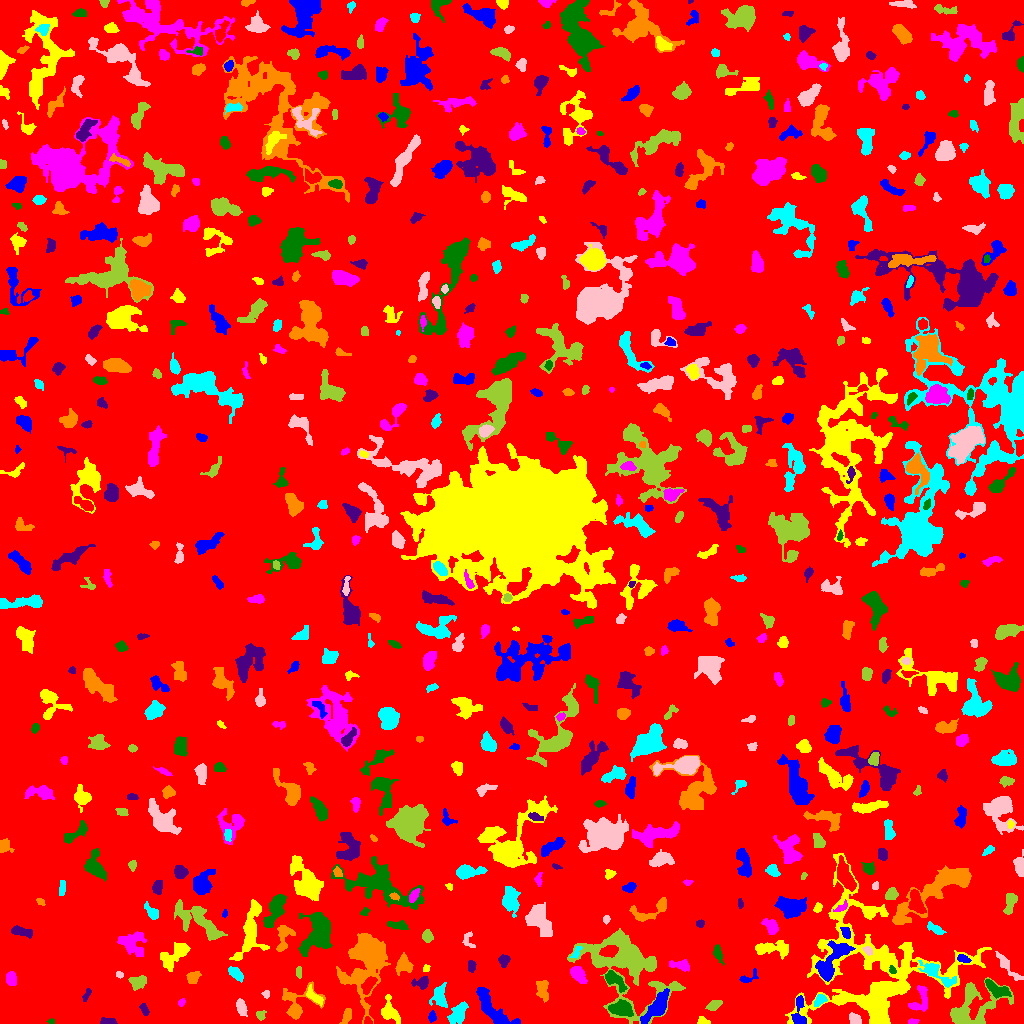

Source data for this figure (header and first rows):
ID, X, Y, A, B, theta, total_flux, mu_max, mu_median, mu_mean, R_fwhm, R_e, R10, R90, x_start, x_end, y_start, y_end, area, greylevel
0, 507.3, 507.4, 303.8, 292, -0.9283, 2098548, 13.0, 2.0, 2.552, 72.93, 256.5, 99.23, 401.7, 0, 1023, 0, 1023, 822433, 2.552
1, 431.8, 6.451, 2.206, 1.606, 1.508, 82.0, 3.0, 1.0, 1.025, 2.821, 2.257, 0.7979, 3.613, 428, 436, 1, 13, 80, 9.025
2, 701.9, 2.649, 2.2, 1.949, 0.1128, 111.0, 4.0, 1.0, 1.387, 3.385, 2.523, 0.9772, 3.909, 697, 710, 0, 7, 80, 8.387
3, 912.9, 1.976, 2.448, 1.329, 0.06399, 125.0, 5.0, 2.0, 2.232, 2.646, 2.257, 0.7979, 3.613, 908, 919, 0, 5, 56, 7.232
4, 51.5, 1.963, 1.401, 1.258, -0.0, 54.0, 3.0, 1.0, 1.459, 2.394, 1.693, 0.5642, 2.646, 46, 54, 0, 5, 37, 7.459
5, 107.6, 1.493, 4.821, 1.434, -0.07973, 67.0, 2.0, 1.0, 0.6768, 4.26, 2.706, 0.9772, 3.989, 100, 117, 0, 6, 99, 7.677
6, 346.6, 7.963, 4.02, 1.995, 1.148, 219.0, 4.0, 2.0, 1.698, 4.618, 3.478, 1.262, 5.585, 339, 351, 0, 15, 129, 7.698
7, 458.9, 10.96, 5.914, 3.147, 0.9944, 993.0, 10.0, 3.0, 3.389, 5.14, 5.046, 1.954, 8.098, 447, 468, 0, 22, 293, 10.39
8, 854.6, 4.129, 3.246, 2.426, -0.588, 186.0, 3.0, 2.0, 1.5, 4.754, 3.568, 1.382, 5.202, 849, 861, 0, 11, 124, 8.5
9, 260.5, 8.252, 2.537, 2.432, 0.7931, 202.0, 4.0, 2.0, 2.494, 4.951, 3.141, 1.262, 4.652, 256, 266, 3, 13, 81, 7.494
10, 367.9, 2.09, 2.031, 1.687, -0.9372, 89.0, 4.0, 2.0, 1.618, 2.985, 2.111, 0.7979, 3.432, 364, 372, 0, 7, 55, 9.618
11, 491, 16.18, 13.58, 4.057, -0.8696, 1583, 7.0, 3.0, 2.767, 7.838, 7.069, 2.821, 11.08, 476, 520, 0, 36, 572, 8.767
12, 874.7, 53.49, 38.74, 34.42, -0.6976, 19765, 14.0, 3.0, 3.608, 11.81, 23.25, 8.117, 37.3, 785, 991, 0, 170, 5478, 7.608
13, 920, 23.44, 7.905, 4.431, 1.244, 717.0, 5.0, 3.0, 2.656, 6.747, 5.47, 2.111, 8.253, 908, 927, 12, 38, 270, 8.656
14, 620.4, 14.71, 5.951, 3.219, -0.1256, 785.0, 6.0, 2.0, 2.516, 6.747, 5.441, 2.185, 8.463, 608, 633, 7, 24, 312, 10.52
15, 144.7, 13.57, 3.286, 1.719, -1.11, 159.0, 4.0, 2.0, 1.787, 3.827, 2.877, 0.9772, 4.72, 139, 149, 8, 20, 89, 7.787
16, 296.6, 16.61, 9.356, 7.158, 0.7429, 1207, 11.0, 1.0, 2.624, 4.72, 4.951, 1.871, 10.11, 282, 325, 4, 42, 460, 7.624
17, 439.2, 27.69, 4.935, 3.168, -1.542, 558.0, 9.0, 2.0, 2.106, 2.985, 4.222, 1.493, 7.313, 429, 447, 16, 41, 265, 8.106
18, 241, 16.22, 4.203, 2.158, -1.305, 362.0, 7.0, 2.0, 2.335, 2.877, 3.785, 1.382, 6.103, 236, 247, 7, 25, 155, 7.335
19, 714.1, 18.09, 3.481, 1.884, 0.541, 337.0, 6.0, 2.0, 2.553, 4.514, 3.338, 1.382, 5.109, 705, 722, 13, 23, 132, 10.55
20, 755.6, 21.39, 11.96, 4.849, -0.09494, 1099, 7.0, 2.0, 2.074, 4.983, 6.555, 2.326, 11.35, 728, 779, 9, 39, 530, 8.074
21, 798.9, 12.78, 9.119, 2.933, 1.533, 573.0, 6.0, 2.0, 2.418, 5.642, 4.886, 1.784, 7.527, 791, 806, 0, 28, 237, 9.418
22, 389.6, 11.96, 6.64, 3.869, -1.137, 1164, 8.0, 4.0, 4.0, 7.001, 5.499, 2.111, 8.575, 381, 400, 0, 29, 291, 8.0
23, 181.3, 20.73, 1.984, 1.533, 0.9799, 101.0, 4.0, 2.0, 1.906, 3.038, 2.185, 0.7979, 3.523, 178, 185, 17, 25, 53, 6.906
24, 996.8, 34.12, 6.964, 2.874, -0.4825, 1038, 9.0, 4.0, 3.932, 6.077, 5.232, 2.034, 7.878, 985, 1011, 25, 44, 264, 11.93
25, 86.65, 28.61, 3.712, 1.444, 1.161, 175.0, 4.0, 2.0, 2.244, 4.297, 2.821, 1.128, 4.334, 82, 91, 22, 35, 78, 7.244
26, 542.6, 33.96, 5.486, 2.851, -1.405, 362.0, 4.0, 2.0, 1.676, 6.257, 4.853, 1.871, 7.378, 536, 548, 21, 43, 216, 7.676
27, 819.8, 23.38, 3.102, 2.106, 0.6833, 343.0, 7.0, 2.0, 2.882, 3.742, 3.192, 1.262, 5.109, 814, 827, 17, 29, 119, 9.882
28, 266, 29.07, 2.024, 1.702, -1.393, 92.0, 3.0, 2.0, 1.673, 3.038, 2.257, 0.9772, 3.613, 261, 269, 25, 33, 55, 6.673
29, 974.4, 18.56, 15.34, 10.51, 0.5394, 3327, 9.0, 3.0, 3.388, 7.756, 10.17, 3.742, 15.84, 950, 1013, 0, 46, 982, 8.388
30, 502.9, 38.4, 5.243, 2.652, -0.3433, 835.0, 7.0, 4.0, 3.508, 6.232, 4.72, 1.871, 7.291, 493, 516, 31, 46, 238, 9.508
31, 657.3, 17.13, 9.455, 3.503, 0.9275, 1617, 9.0, 3.0, 3.57, 6.333, 6.864, 2.646, 10.78, 640, 669, 0, 35, 453, 9.57
32, 313.7, 27.19, 5.57, 2.17, -0.7586, 356.0, 5.0, 2.0, 2.171, 4.478, 3.989, 1.596, 6.155, 306, 323, 17, 39, 164, 9.171
33, 11.27, 44.75, 3.284, 2.439, -1.526, 478.0, 7.0, 4.0, 3.343, 4.787, 3.656, 1.493, 5.698, 6, 16, 38, 52, 143, 8.343
34, 613.2, 44.18, 5.873, 2.727, -0.6708, 945.0, 12.0, 3.0, 3.826, 4.26, 4.107, 1.596, 7.291, 605, 627, 31, 53, 247, 10.83
35, 422, 41.04, 3.956, 2.843, 0.2759, 402.0, 6.0, 2.0, 2.513, 4.618, 3.7, 1.382, 5.997, 411, 428, 34, 47, 160, 7.513
36, 192.6, 45.9, 3.277, 2.752, 0.853, 366.0, 5.0, 3.0, 2.542, 4.82, 3.827, 1.493, 5.809, 186, 201, 40, 52, 144, 7.542
37, 235.7, 49.95, 4.241, 2.171, -0.7215, 466.0, 6.0, 3.0, 2.877, 5.232, 3.868, 1.493, 6.077, 228, 243, 41, 57, 162, 8.877
38, 119.4, 48.9, 1.831, 1.477, -0.3496, 97.0, 5.0, 2.0, 1.98, 2.326, 2.034, 0.7979, 3.385, 116, 123, 45, 52, 49, 7.98
39, 137.7, 41.42, 4.037, 3.049, 0.2274, 489.0, 5.0, 2.0, 2.482, 5.47, 4.26, 1.693, 6.747, 128, 146, 33, 48, 197, 7.482
40, 368.4, 38.54, 4.211, 2.28, 0.9899, 522.0, 8.0, 2.0, 2.868, 4.297, 3.785, 1.382, 6.232, 361, 377, 29, 47, 182, 10.87
41, 747.4, 44.93, 4.997, 2.298, 0.4342, 230.0, 5.0, 1.0, 1.933, 3.241, 3.09, 1.128, 5.47, 739, 758, 41, 55, 119, 7.933
42, 425.9, 54.82, 1.945, 1.662, 1.292, 172.0, 6.0, 3.0, 3.51, 3.29, 2.257, 0.7979, 3.478, 423, 430, 52, 59, 49, 7.51
43, 577.8, 49.69, 4.395, 2.793, -0.8516, 857.0, 9.0, 4.0, 3.931, 5.202, 4.37, 1.693, 6.956, 570, 587, 40, 57, 218, 9.931
44, 892.3, 53.48, 2.2, 1.563, -1.134, 149.0, 5.0, 3.0, 2.759, 3.192, 2.394, 0.7979, 3.613, 889, 896, 50, 58, 54, 11.76
45, 471.7, 57.82, 2.981, 1.771, -1.498, 186.0, 5.0, 2.0, 2.044, 3.432, 2.821, 0.9772, 4.583, 468, 476, 51, 63, 91, 9.044
46, 366.2, 62.33, 17.68, 9.993, 1.309, 6847, 12.0, 3.0, 4.028, 10.7, 12.19, 4.583, 20.6, 336, 390, 0, 90, 1700, 8.028
47, 935.2, 50.68, 10.21, 3.153, -0.589, 823.0, 7.0, 2.0, 2.379, 5.046, 5.171, 2.034, 9.027, 918, 956, 36, 63, 346, 9.379
48, 1008, 56.25, 10.13, 2.362, -0.8591, 453.0, 4.0, 2.0, 1.928, 7.136, 5.109, 2.111, 7.695, 995, 1023, 43, 72, 235, 7.928
49, 298.6, 51.5, 2.659, 1.467, 1.571, 88.0, 2.0, 1.0, 1.313, 4.222, 2.585, 1.128, 3.868, 296, 301, 45, 57, 67, 7.313
50, 550.6, 55.39, 7.27, 2.385, 0.05812, 656.0, 6.0, 2.0, 2.583, 6.257, 4.951, 1.954, 7.695, 536, 565, 51, 63, 254, 8.583
51, 962.7, 64.96, 3.023, 1.701, -0.3016, 208.0, 5.0, 2.0, 2.213, 3.385, 2.764, 1.128, 4.442, 957, 971, 61, 69, 94, 11.21
52, 175.3, 69.14, 9.404, 4.263, 0.7087, 1304, 7.0, 3.0, 3.068, 5.585, 6.794, 2.459, 10.59, 160, 190, 52, 81, 425, 7.068
53, 681.2, 58.03, 4.969, 2.318, -0.1896, 472.0, 7.0, 2.0, 2.697, 4.222, 3.868, 1.493, 6.283, 669, 689, 52, 64, 175, 9.697
54, 717.3, 71.33, 3.464, 1.736, -1.456, 200.0, 5.0, 1.0, 1.515, 3.241, 2.985, 1.128, 4.951, 713, 724, 58, 79, 132, 9.515
55, 503.7, 62.96, 2.879, 2.425, 1.499, 307.0, 6.0, 2.0, 2.558, 4.146, 3.29, 1.262, 5.232, 498, 510, 56, 69, 120, 9.558
56, 403.6, 58.05, 3.903, 3.687, 1.44, 789.0, 8.0, 3.0, 3.315, 5.754, 4.478, 1.784, 7.247, 395, 413, 48, 71, 238, 8.315
57, 576.2, 71.06, 3.882, 1.73, 1.047, 158.0, 3.0, 2.0, 1.859, 4.107, 2.985, 1.262, 4.618, 569, 582, 65, 77, 85, 9.859
58, 867.6, 72.89, 2.258, 1.632, -0.4597, 109.0, 4.0, 1.0, 1.473, 3.192, 2.394, 0.7979, 3.909, 862, 872, 68, 77, 74, 11.47
59, 625.4, 58.66, 25.02, 16.19, -0.6708, 9932, 12.0, 3.0, 3.871, 12.1, 15.78, 5.67, 25.3, 567, 685, 0, 95, 2566, 7.871
... 631 more rows
